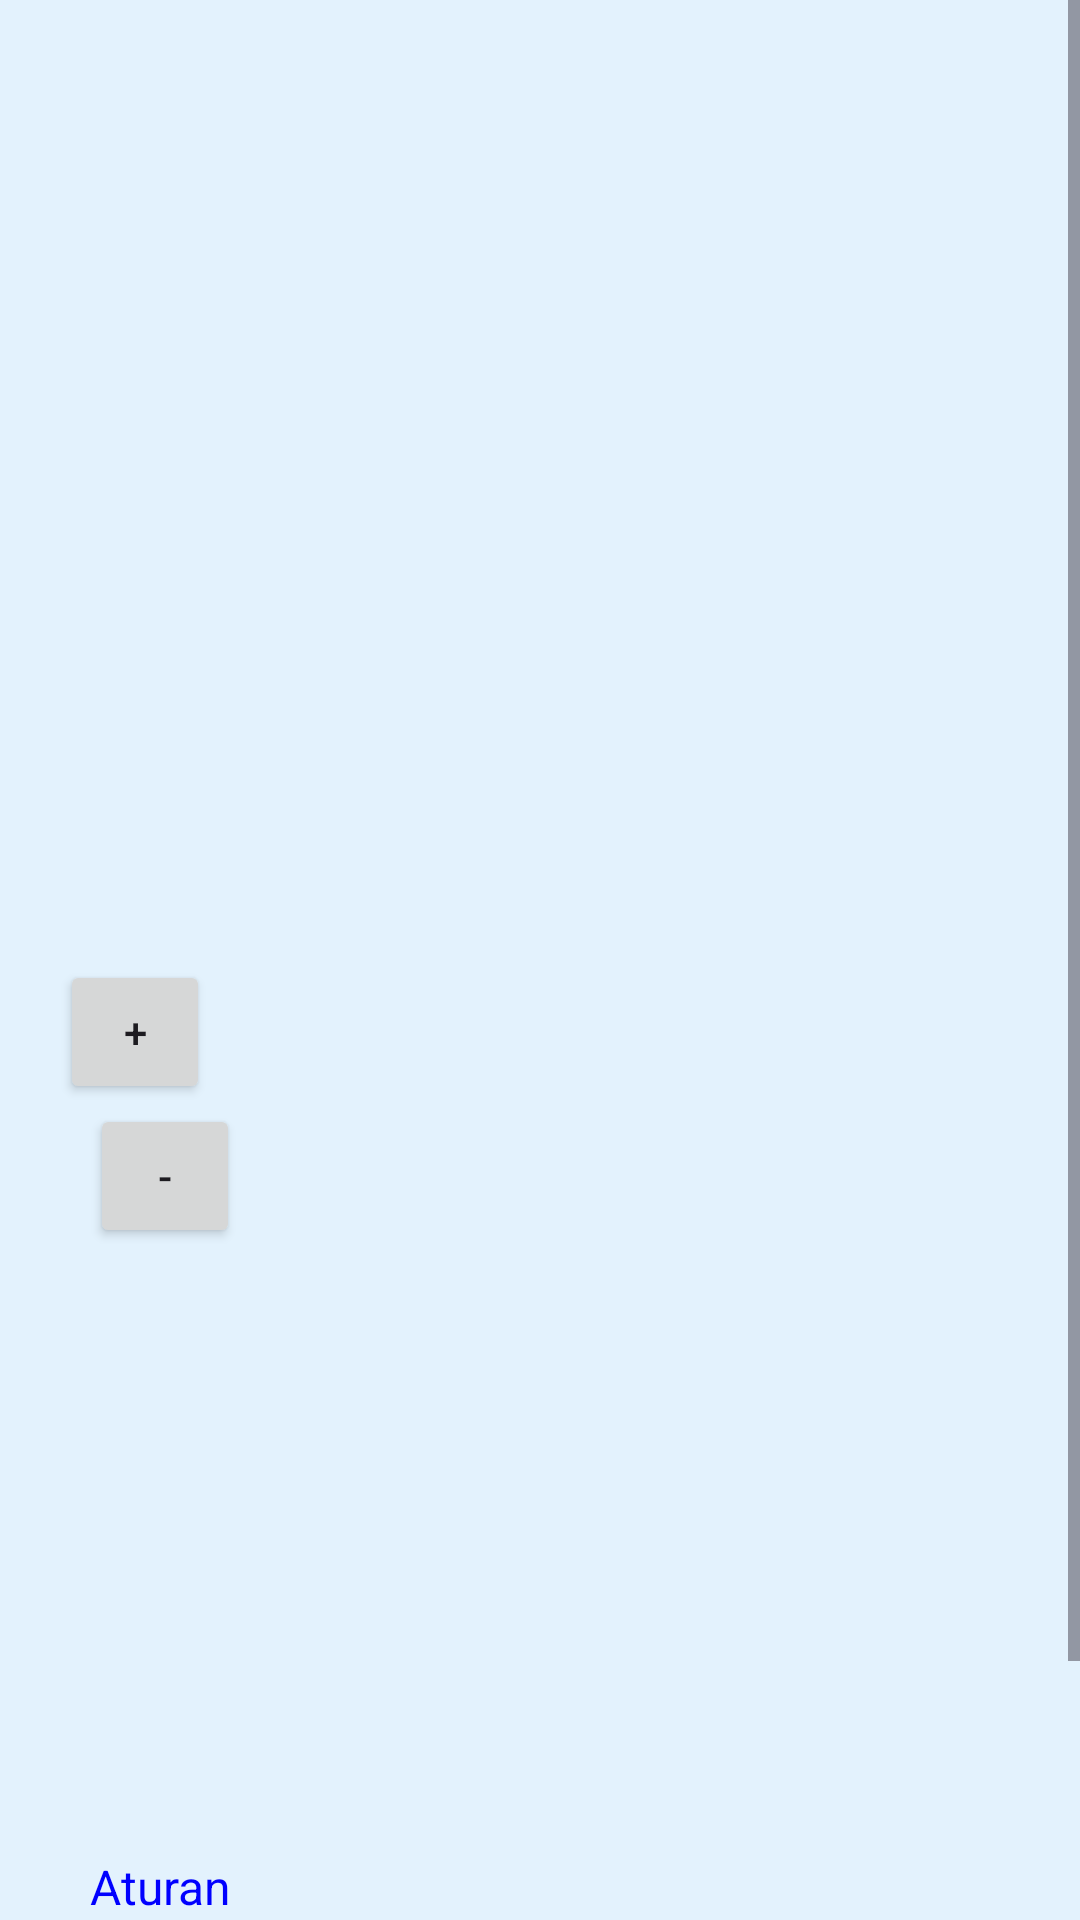

Android layout source for this screen:
<!-- AndroidManifest.xml: application theme Theme.WisataMinatKhususNganjuk -->
<!-- res/layout/activity_detail.xml -->
<?xml version="1.0" encoding="utf-8"?>
<ScrollView
    xmlns:android="http://schemas.android.com/apk/res/android"
    android:layout_width="match_parent"
    android:layout_height="match_parent"
    android:fillViewport="true">

    <LinearLayout
        android:layout_width="match_parent"
        android:layout_height="wrap_content"
        android:orientation="vertical"
        android:padding="20dp"
        android:background="#E3F2FD">

        <ImageView
            android:id="@+id/imgWisata"
            android:layout_width="match_parent"
            android:layout_height="280dp"
            android:layout_marginTop="20dp"
            android:adjustViewBounds="true"
            android:scaleType="fitCenter"/>

        <Button
            android:id="@+id/btnZoomIn"
            android:layout_width="50dp"
            android:layout_height="wrap_content"
            android:text="+"/>

        <Button
            android:id="@+id/btnZoomOut"
            android:layout_width="50dp"
            android:layout_height="wrap_content"
            android:layout_marginStart="10dp"
            android:text="-" />

        <TextView
            android:id="@+id/txtNama"
            android:layout_width="match_parent"
            android:layout_height="wrap_content"
            android:layout_marginTop="16dp"
            android:textSize="24sp"
            android:textStyle="bold"
            android:textColor="#0D47A1"/>

    <TextView
        android:id="@+id/txtCerita"
        android:layout_width="match_parent"
        android:layout_height="wrap_content"
        android:layout_marginTop="20dp"
        android:textColor="#000000"
        android:textSize="16sp"/>

    <TextView
        android:id="@+id/txtKeramat"
        android:layout_width="match_parent"
        android:layout_height="wrap_content"
        android:layout_marginTop="15dp"
        android:textColor="#1B5E20"
        android:textStyle="bold"/>

    <TextView
        android:id="@+id/txtJam"
        android:layout_width="match_parent"
        android:layout_height="wrap_content"
        android:layout_marginTop="15dp"
        android:textColor="#000000"/>

    <TextView
        android:id="@+id/txtTiket"
        android:layout_width="match_parent"
        android:layout_height="wrap_content"
        android:layout_marginTop="15dp"
        android:textColor="#000000"/>

    <TextView
        android:id="@+id/txtAturan"
        android:layout_width="match_parent"
        android:layout_height="wrap_content"
        android:text="Aturan"
        android:textSize="16sp"
        android:textColor="#0000FF"
        android:padding="10dp"/>

        <Button
            android:id="@+id/btnMaps"
            android:layout_width="match_parent"
            android:layout_height="50dp"
            android:layout_marginTop="20dp"
            android:text="LIHAT LOKASI"
            android:textStyle="bold"
            android:textColor="#FFFFFF"
            android:backgroundTint="#1976D2"/>

     </LinearLayout>
    </ScrollView>
<!-- resources referenced by this layout -->
<resources>
  <style name="Theme.WisataMinatKhususNganjuk" parent="Base.Theme.WisataMinatKhususNganjuk" />
  <style name="Base.Theme.WisataMinatKhususNganjuk" parent="Theme.Material3.DayNight.NoActionBar">
          
          
      </style>
</resources>
